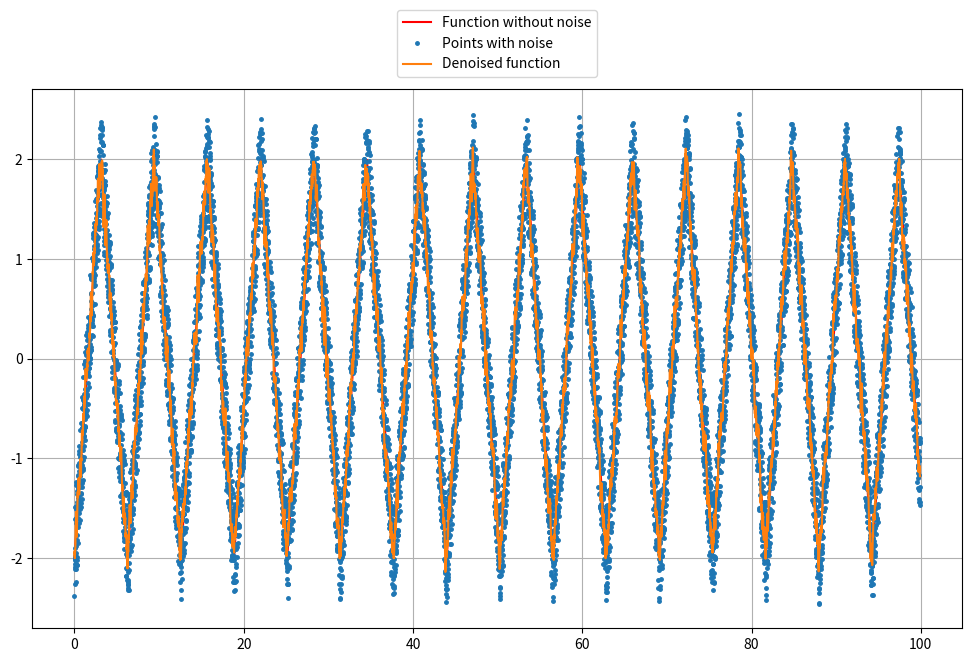

Here is the Python script that generated this plot:
import matplotlib.pyplot as plt
import numpy as np
from scipy import signal

numb_points = 10000                     # number of points that creat plot
horizon = 10

def denoising(points):
    denoised = np.empty([numb_points])

    for segment in range(len(points)):
        sum = 0

        for point in range(horizon):
             if horizon + segment > len(points): break
             sum += points[segment + point]
        
        denoised[segment] = sum / horizon
        
    return denoised

def addNoise(points): 
    noise_points = np.copy(points)

    for i in range(len(points)):
        noise_points[i] += np.random.uniform(0, 1) - 0.5

    return noise_points

def MSE(traingle_wave, denoised_points):
    MSE = 0

    for point in range(len(traingle_wave) - horizon):
        MSE += pow(denoised_points[point] - traingle_wave[point], 2)

    return MSE / (len(traingle_wave) - horizon)

# frequency, amplitude
def plots(freq, amp):
    # Size of the window
    plt.figure(figsize=(12, 7))

    time = np.linspace(0, 100, num=numb_points)

    # Generate triangle wave, 
    triangle_wave = amp * signal.sawtooth(freq * time, width=0.5)
    generated_noise_points = addNoise(triangle_wave)
    denoised_wave = denoising(generated_noise_points)

    # Create plots with scope lowered by the horizon
    plt.plot(time[:numb_points - horizon], triangle_wave[:numb_points - horizon], label="Function without noise", color="r") 
    plt.plot(time[:numb_points - horizon], generated_noise_points[:numb_points - horizon], ".", markersize=5, label="Points with noise")
    plt.plot(time[:numb_points - horizon], denoised_wave[:numb_points - horizon], label="Denoised function")

    print(MSE(triangle_wave, denoised_wave))

    # Plot properties
    plt.grid(); plt.legend(loc='upper center', bbox_to_anchor=(0.5, 1.16)); plt.show()

def main():
    plots(freq=1, amp=2)

if __name__ == "__main__":
    main()
